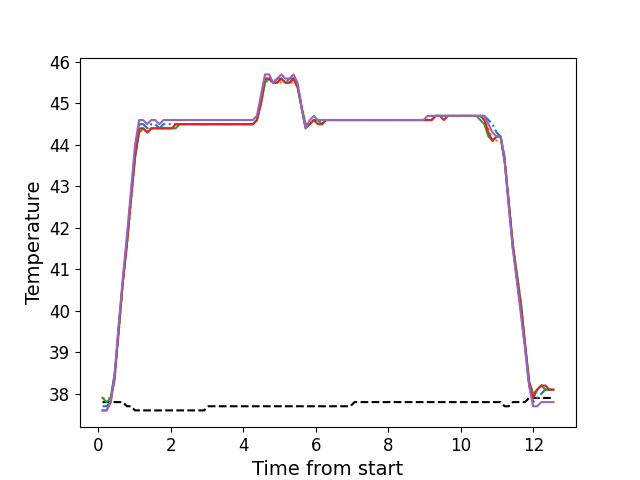

The table this chart was drawn from, first rows:
, times, neutral, z1, z2, z3, z4, z5
0, 0.1126, 37.8, 37.7, 37.9, 37.9, 37.6, 37.6
1, 0.2243, 37.8, 37.7, 37.9, 37.8, 37.6, 37.6
2, 0.3359, 37.8, 37.8, 37.9, 37.9, 37.8, 37.8
3, 0.4485, 37.8, 38.4, 38.4, 38.5, 38.4, 38.5
4, 0.5601, 37.8, 39.6, 39.5, 39.5, 39.6, 39.7
5, 0.6728, 37.8, 40.7, 40.7, 40.7, 40.7, 40.8
6, 0.7844, 37.7, 41.7, 41.6, 41.6, 41.6, 41.8
7, 0.897, 37.7, 42.8, 42.6, 42.7, 42.7, 42.9
8, 1.009, 37.6, 43.8, 43.7, 43.7, 43.7, 44.0
9, 1.121, 37.6, 44.5, 44.3, 44.3, 44.4, 44.6
10, 1.233, 37.6, 44.5, 44.4, 44.4, 44.4, 44.6
11, 1.346, 37.6, 44.4, 44.3, 44.3, 44.3, 44.5
12, 1.457, 37.6, 44.5, 44.4, 44.4, 44.4, 44.6
13, 1.568, 37.6, 44.5, 44.4, 44.4, 44.4, 44.6
14, 1.682, 37.6, 44.4, 44.4, 44.4, 44.4, 44.5
15, 1.793, 37.6, 44.5, 44.4, 44.4, 44.4, 44.6
16, 1.905, 37.6, 44.5, 44.4, 44.4, 44.4, 44.6
17, 2.018, 37.6, 44.5, 44.4, 44.4, 44.4, 44.6
18, 2.13, 37.6, 44.5, 44.4, 44.4, 44.5, 44.6
19, 2.241, 37.6, 44.5, 44.5, 44.5, 44.5, 44.6
20, 2.354, 37.6, 44.5, 44.5, 44.5, 44.5, 44.6
21, 2.465, 37.6, 44.5, 44.5, 44.5, 44.5, 44.6
22, 2.578, 37.6, 44.5, 44.5, 44.5, 44.5, 44.6
23, 2.69, 37.6, 44.5, 44.5, 44.5, 44.5, 44.6
24, 2.802, 37.6, 44.5, 44.5, 44.5, 44.5, 44.6
25, 2.914, 37.6, 44.5, 44.5, 44.5, 44.5, 44.6
26, 3.026, 37.7, 44.5, 44.5, 44.5, 44.5, 44.6
27, 3.138, 37.7, 44.5, 44.5, 44.5, 44.5, 44.6
28, 3.251, 37.7, 44.5, 44.5, 44.5, 44.5, 44.6
29, 3.362, 37.7, 44.5, 44.5, 44.5, 44.5, 44.6
30, 3.474, 37.7, 44.5, 44.5, 44.5, 44.5, 44.6
31, 3.587, 37.7, 44.5, 44.5, 44.5, 44.5, 44.6
32, 3.698, 37.7, 44.5, 44.5, 44.5, 44.5, 44.6
33, 3.811, 37.7, 44.5, 44.5, 44.5, 44.5, 44.6
34, 3.922, 37.7, 44.5, 44.5, 44.5, 44.5, 44.6
35, 4.035, 37.7, 44.5, 44.5, 44.5, 44.5, 44.6
36, 4.147, 37.7, 44.5, 44.5, 44.5, 44.5, 44.6
37, 4.258, 37.7, 44.5, 44.5, 44.5, 44.5, 44.6
38, 4.37, 37.7, 44.6, 44.6, 44.6, 44.6, 44.7
39, 4.483, 37.7, 45.1, 45.0, 45.0, 45.0, 45.2
40, 4.594, 37.7, 45.6, 45.5, 45.5, 45.6, 45.7
41, 4.707, 37.7, 45.6, 45.6, 45.6, 45.6, 45.7
42, 4.819, 37.7, 45.5, 45.5, 45.5, 45.5, 45.5
43, 4.931, 37.7, 45.6, 45.5, 45.5, 45.5, 45.6
44, 5.044, 37.7, 45.6, 45.5, 45.6, 45.6, 45.7
45, 5.155, 37.7, 45.5, 45.5, 45.5, 45.5, 45.6
46, 5.268, 37.7, 45.6, 45.5, 45.5, 45.5, 45.6
47, 5.379, 37.7, 45.6, 45.5, 45.6, 45.6, 45.7
48, 5.491, 37.7, 45.5, 45.4, 45.4, 45.4, 45.5
49, 5.604, 37.7, 44.9, 45.0, 44.9, 44.9, 44.9
50, 5.715, 37.7, 44.4, 44.5, 44.5, 44.4, 44.4
51, 5.828, 37.7, 44.5, 44.5, 44.5, 44.5, 44.6
52, 5.94, 37.7, 44.6, 44.6, 44.6, 44.6, 44.7
53, 6.052, 37.7, 44.6, 44.6, 44.6, 44.5, 44.6
54, 6.164, 37.7, 44.5, 44.5, 44.5, 44.5, 44.6
55, 6.276, 37.7, 44.6, 44.6, 44.6, 44.6, 44.6
56, 6.388, 37.7, 44.6, 44.6, 44.6, 44.6, 44.6
57, 6.501, 37.7, 44.6, 44.6, 44.6, 44.6, 44.6
58, 6.612, 37.7, 44.6, 44.6, 44.6, 44.6, 44.6
59, 6.724, 37.7, 44.6, 44.6, 44.6, 44.6, 44.6
... 52 more rows
